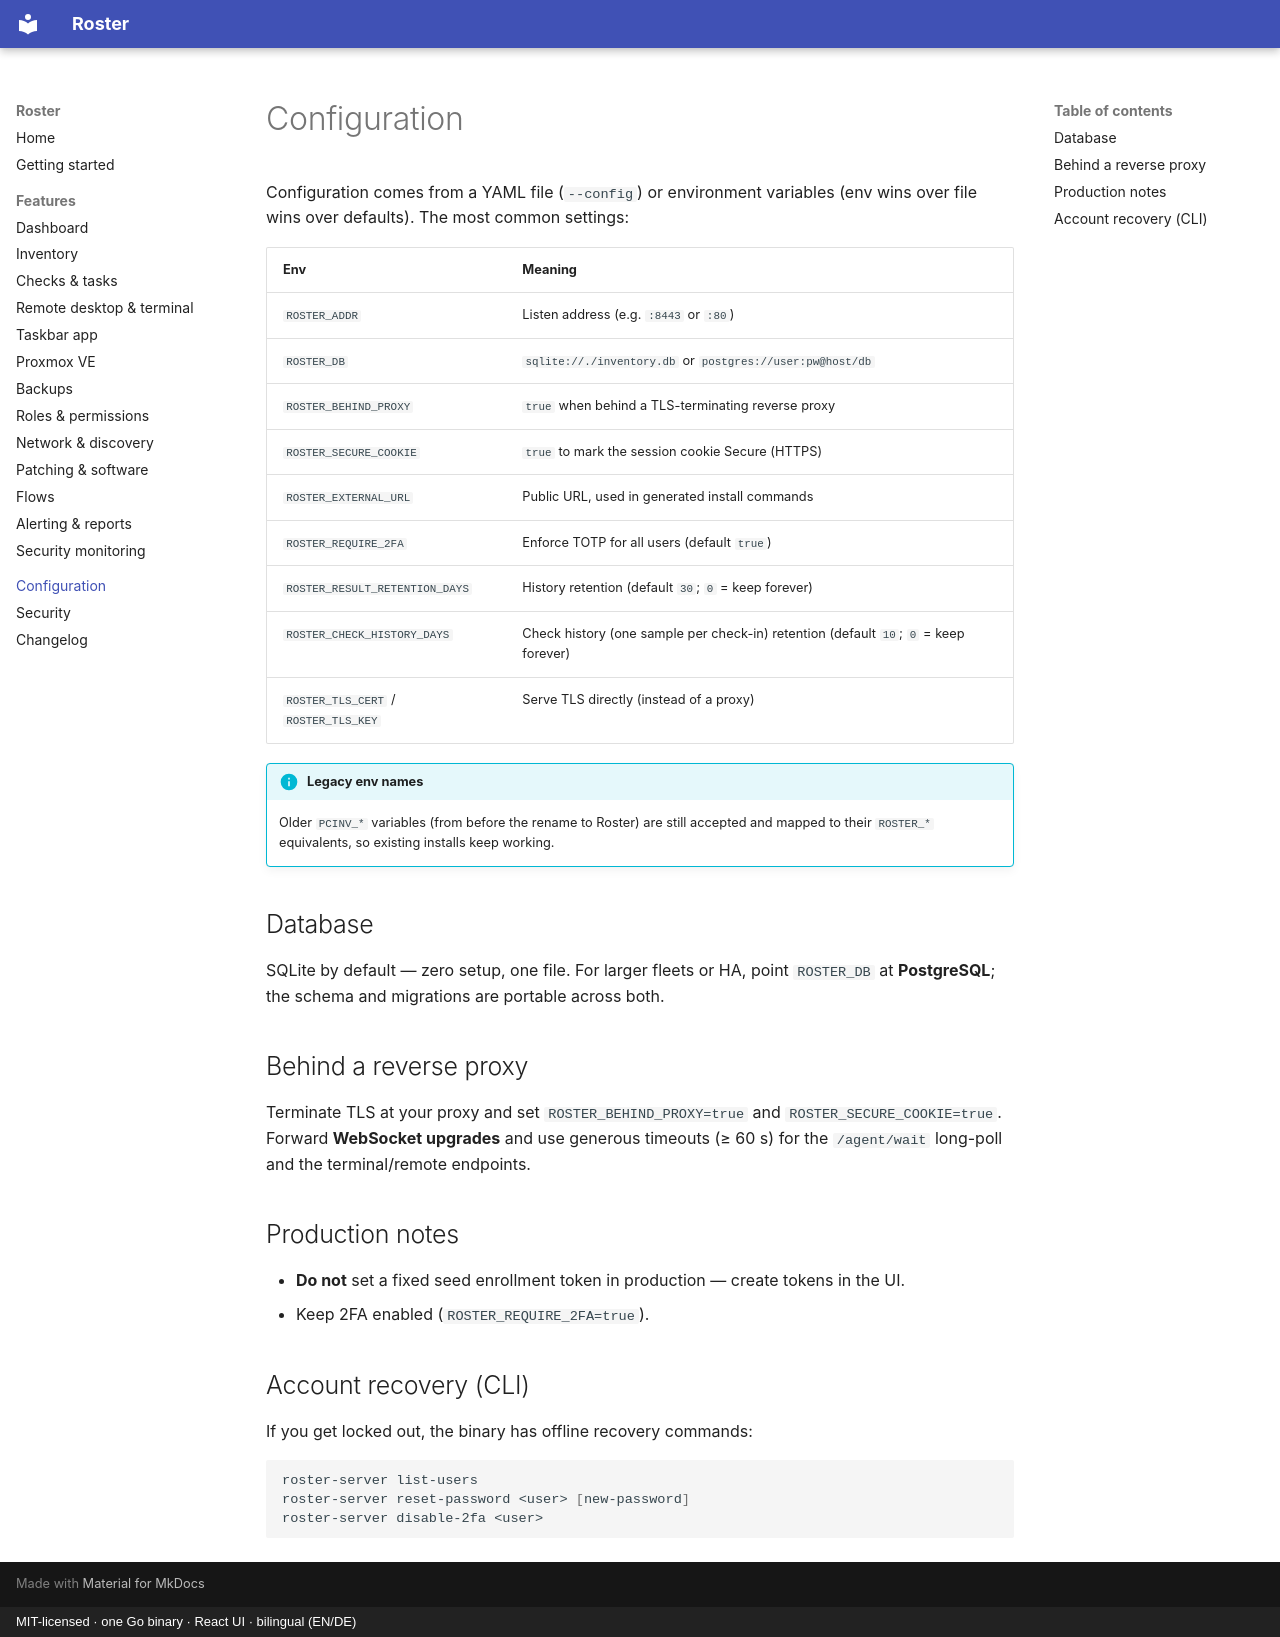

repository: boonkerz/roster · page: configuration/index.html · generator: mkdocs · copyright: MIT-licensed · one Go binary · React UI · bilingual (EN/DE)

# Configuration

Configuration comes from a YAML file (`--config`) or environment variables (env wins over
file wins over defaults). The most common settings:

| Env | Meaning |
| --- | --- |
| `ROSTER_ADDR` | Listen address (e.g. `:8443` or `:80`) |
| `ROSTER_DB` | `sqlite://./inventory.db` or `postgres://user:pw@host/db` |
| `ROSTER_BEHIND_PROXY` | `true` when behind a TLS-terminating reverse proxy |
| `ROSTER_SECURE_COOKIE` | `true` to mark the session cookie Secure (HTTPS) |
| `ROSTER_EXTERNAL_URL` | Public URL, used in generated install commands |
| `ROSTER_REQUIRE_2FA` | Enforce TOTP for all users (default `true`) |
| `ROSTER_RESULT_RETENTION_DAYS` | History retention (default `30`; `0` = keep forever) |
| `ROSTER_CHECK_HISTORY_DAYS` | Check history (one sample per check-in) retention (default `10`; `0` = keep forever) |
| `ROSTER_TLS_CERT` / `ROSTER_TLS_KEY` | Serve TLS directly (instead of a proxy) |

!!! info "Legacy env names"
    Older `PCINV_*` variables (from before the rename to Roster) are still accepted and
    mapped to their `ROSTER_*` equivalents, so existing installs keep working.

## Database

SQLite by default — zero setup, one file. For larger fleets or HA, point `ROSTER_DB` at
**PostgreSQL**; the schema and migrations are portable across both.

## Behind a reverse proxy

Terminate TLS at your proxy and set `ROSTER_BEHIND_PROXY=true` and
`ROSTER_SECURE_COOKIE=true`. Forward **WebSocket upgrades** and use generous timeouts
(≥ 60 s) for the `/agent/wait` long-poll and the terminal/remote endpoints.

## Production notes

- **Do not** set a fixed seed enrollment token in production — create tokens in the UI.
- Keep 2FA enabled (`ROSTER_REQUIRE_2FA=true`).

## Account recovery (CLI)

If you get locked out, the binary has offline recovery commands:

```bash
roster-server list-users
roster-server reset-password <user> [new-password]
roster-server disable-2fa <user>
```
